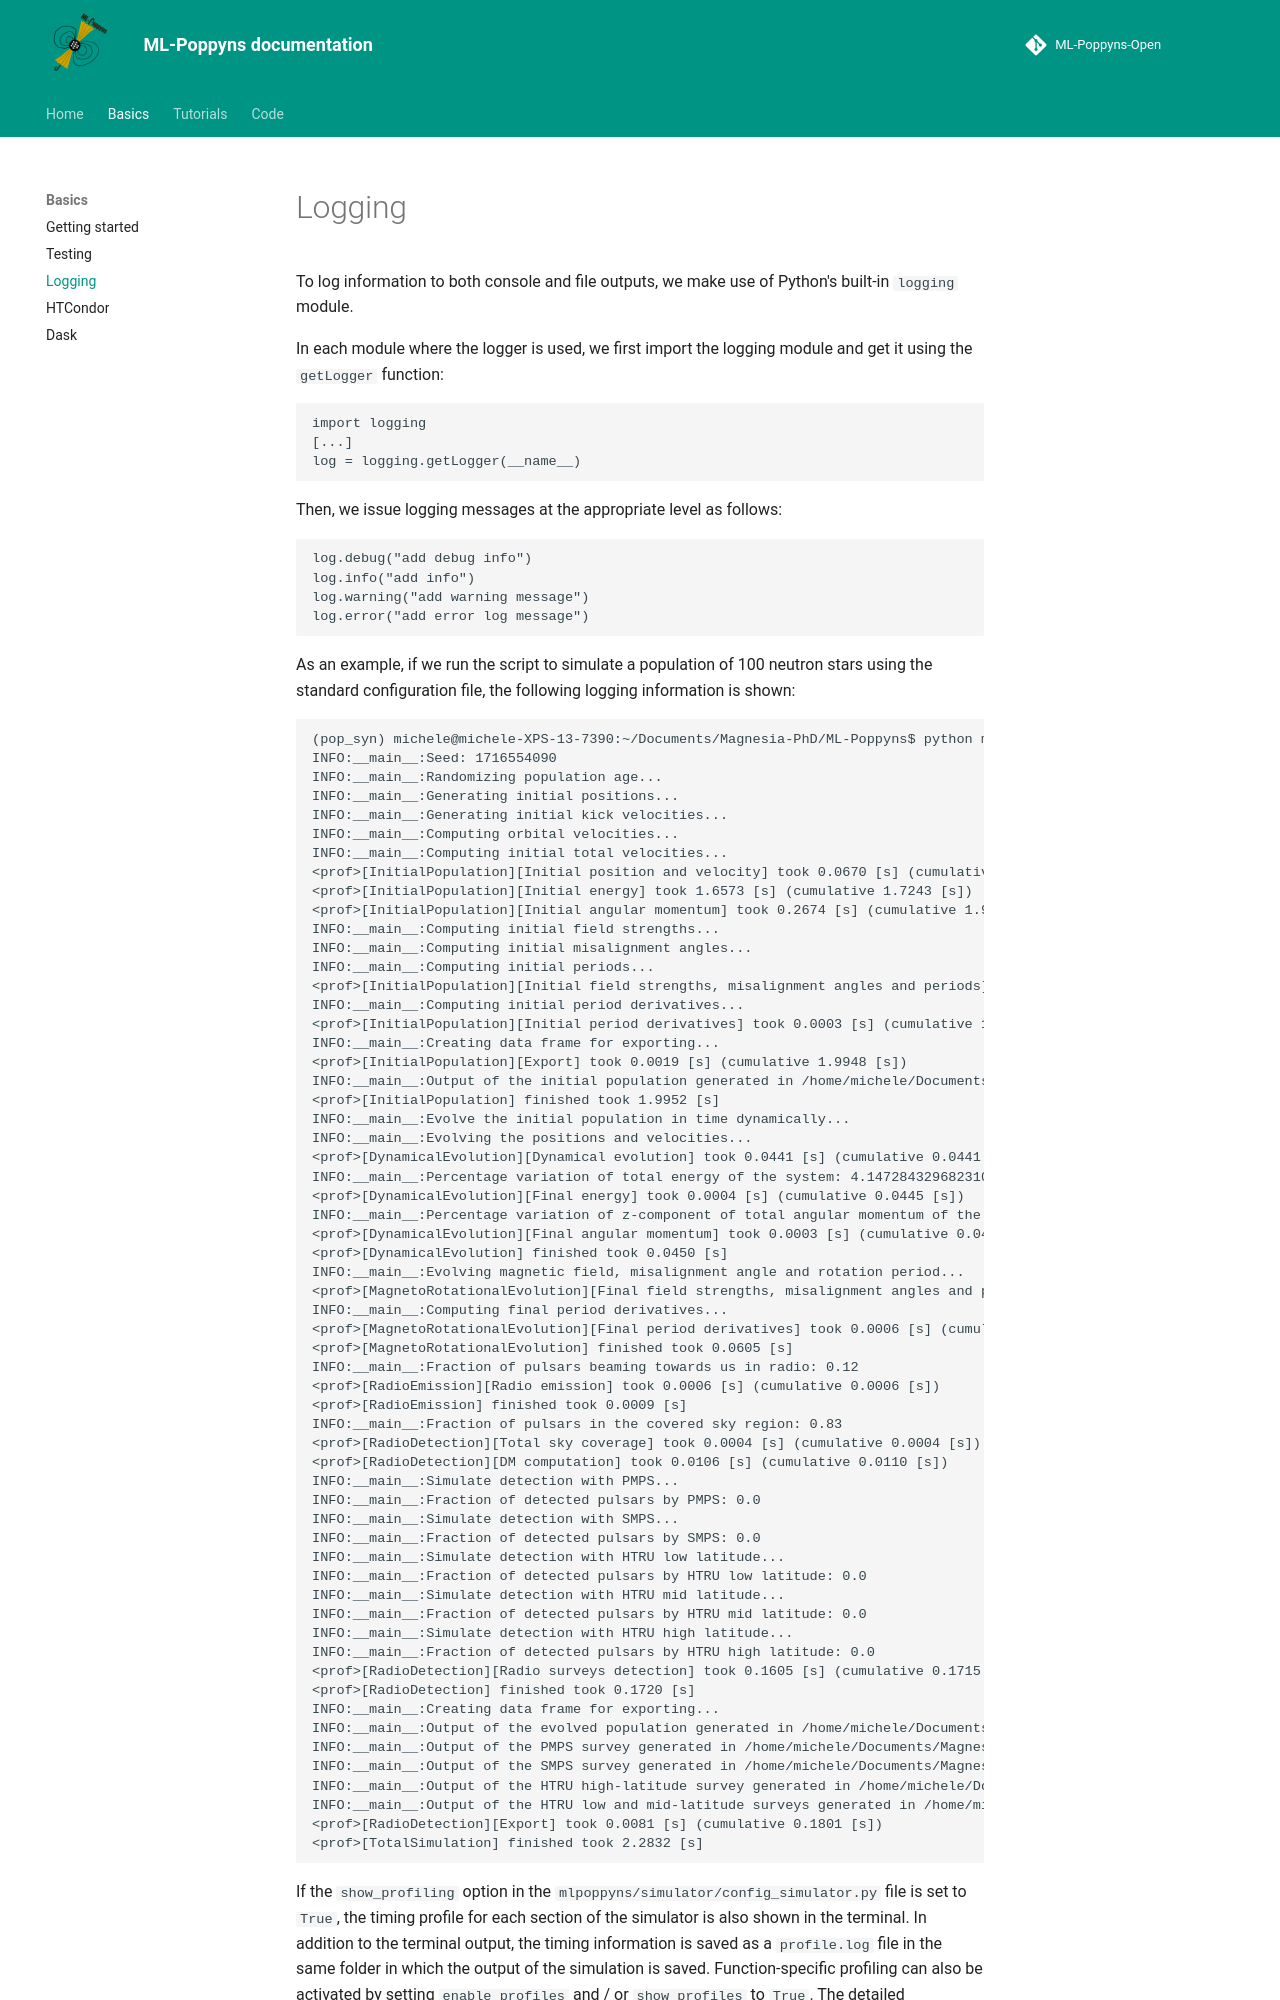

repository: ice-csic-astroexotic/ML-Poppyns-Open · page: basics/logging/index.html · generator: mkdocs

# Logging

To log information to both console and file outputs, we make use of Python's built-in `logging` module.

In each module where the logger is used, we first import the logging module and get it using the `getLogger` function:
```commandline
import logging
[...]
log = logging.getLogger(__name__)
```

Then, we issue logging messages at the appropriate level as follows:
```commandline
log.debug("add debug info")
log.info("add info")
log.warning("add warning message")
log.error("add error log message")
```

As an example, if we run the script to simulate a population of 100 neutron stars using the standard configuration 
file, the following logging information is shown:
```commandline
(pop_syn) michele@michele-XPS-13-7390:~/Documents/Magnesia-PhD/ML-Poppyns$ python mlpoppyns/simulator/simulate_population_full.py
INFO:__main__:Seed: 1716554090
INFO:__main__:Randomizing population age...
INFO:__main__:Generating initial positions...
INFO:__main__:Generating initial kick velocities...
INFO:__main__:Computing orbital velocities...
INFO:__main__:Computing initial total velocities...
<prof>[InitialPopulation][Initial position and velocity] took 0.0670 [s] (cumulative 0.0670 [s])
<prof>[InitialPopulation][Initial energy] took 1.6573 [s] (cumulative 1.7243 [s])
<prof>[InitialPopulation][Initial angular momentum] took 0.2674 [s] (cumulative 1.9917 [s])
INFO:__main__:Computing initial field strengths...
INFO:__main__:Computing initial misalignment angles...
INFO:__main__:Computing initial periods...
<prof>[InitialPopulation][Initial field strengths, misalignment angles and periods] took 0.0010 [s] (cumulative 1.9926 [s])
INFO:__main__:Computing initial period derivatives...
<prof>[InitialPopulation][Initial period derivatives] took 0.0003 [s] (cumulative 1.9930 [s])
INFO:__main__:Creating data frame for exporting...
<prof>[InitialPopulation][Export] took 0.0019 [s] (cumulative 1.9948 [s])
INFO:__main__:Output of the initial population generated in /home/michele/Documents/Magnesia-PhD/ML-Poppyns/toremove/sim_full_test/initial_population.pkl.gz
<prof>[InitialPopulation] finished took 1.9952 [s]
INFO:__main__:Evolve the initial population in time dynamically...
INFO:__main__:Evolving the positions and velocities...
<prof>[DynamicalEvolution][Dynamical evolution] took 0.0441 [s] (cumulative 0.0441 [s])
INFO:__main__:Percentage variation of total energy of the system: 4.1472843296823104e-05 %
<prof>[DynamicalEvolution][Final energy] took 0.0004 [s] (cumulative 0.0445 [s])
INFO:__main__:Percentage variation of z-component of total angular momentum of the system: 8.043814409866621e-06 %
<prof>[DynamicalEvolution][Final angular momentum] took 0.0003 [s] (cumulative 0.0448 [s])
<prof>[DynamicalEvolution] finished took 0.0450 [s]
INFO:__main__:Evolving magnetic field, misalignment angle and rotation period...
<prof>[MagnetoRotationalEvolution][Final field strengths, misalignment angles and periods] took 0.0597 [s] (cumulative 0.0597 [s])
INFO:__main__:Computing final period derivatives...
<prof>[MagnetoRotationalEvolution][Final period derivatives] took 0.0006 [s] (cumulative 0.0603 [s])
<prof>[MagnetoRotationalEvolution] finished took 0.0605 [s]
INFO:__main__:Fraction of pulsars beaming towards us in radio: 0.12
<prof>[RadioEmission][Radio emission] took 0.0006 [s] (cumulative 0.0006 [s])
<prof>[RadioEmission] finished took 0.0009 [s]
INFO:__main__:Fraction of pulsars in the covered sky region: 0.83
<prof>[RadioDetection][Total sky coverage] took 0.0004 [s] (cumulative 0.0004 [s])
<prof>[RadioDetection][DM computation] took 0.0106 [s] (cumulative 0.0110 [s])
INFO:__main__:Simulate detection with PMPS...
INFO:__main__:Fraction of detected pulsars by PMPS: 0.0
INFO:__main__:Simulate detection with SMPS...
INFO:__main__:Fraction of detected pulsars by SMPS: 0.0
INFO:__main__:Simulate detection with HTRU low latitude...
INFO:__main__:Fraction of detected pulsars by HTRU low latitude: 0.0
INFO:__main__:Simulate detection with HTRU mid latitude...
INFO:__main__:Fraction of detected pulsars by HTRU mid latitude: 0.0
INFO:__main__:Simulate detection with HTRU high latitude...
INFO:__main__:Fraction of detected pulsars by HTRU high latitude: 0.0
<prof>[RadioDetection][Radio surveys detection] took 0.1605 [s] (cumulative 0.1715 [s])
<prof>[RadioDetection] finished took 0.1720 [s]
INFO:__main__:Creating data frame for exporting...
INFO:__main__:Output of the evolved population generated in /home/michele/Documents/Magnesia-PhD/ML-Poppyns/toremove/sim_full_test/final_population.pkl.gz
INFO:__main__:Output of the PMPS survey generated in /home/michele/Documents/Magnesia-PhD/ML-Poppyns/toremove/sim_full_test/survey_PMPS_results.pkl.gz
INFO:__main__:Output of the SMPS survey generated in /home/michele/Documents/Magnesia-PhD/ML-Poppyns/toremove/sim_full_test/survey_SMPS_results.pkl.gz
INFO:__main__:Output of the HTRU high-latitude survey generated in /home/michele/Documents/Magnesia-PhD/ML-Poppyns/toremove/sim_full_test/survey_HTRU_high_results.pkl.gz
INFO:__main__:Output of the HTRU low and mid-latitude surveys generated in /home/michele/Documents/Magnesia-PhD/ML-Poppyns/toremove/sim_full_test/survey_HTRU_low_mid_results.pkl.gz
<prof>[RadioDetection][Export] took 0.0081 [s] (cumulative 0.1801 [s])
<prof>[TotalSimulation] finished took 2.2832 [s]
```
